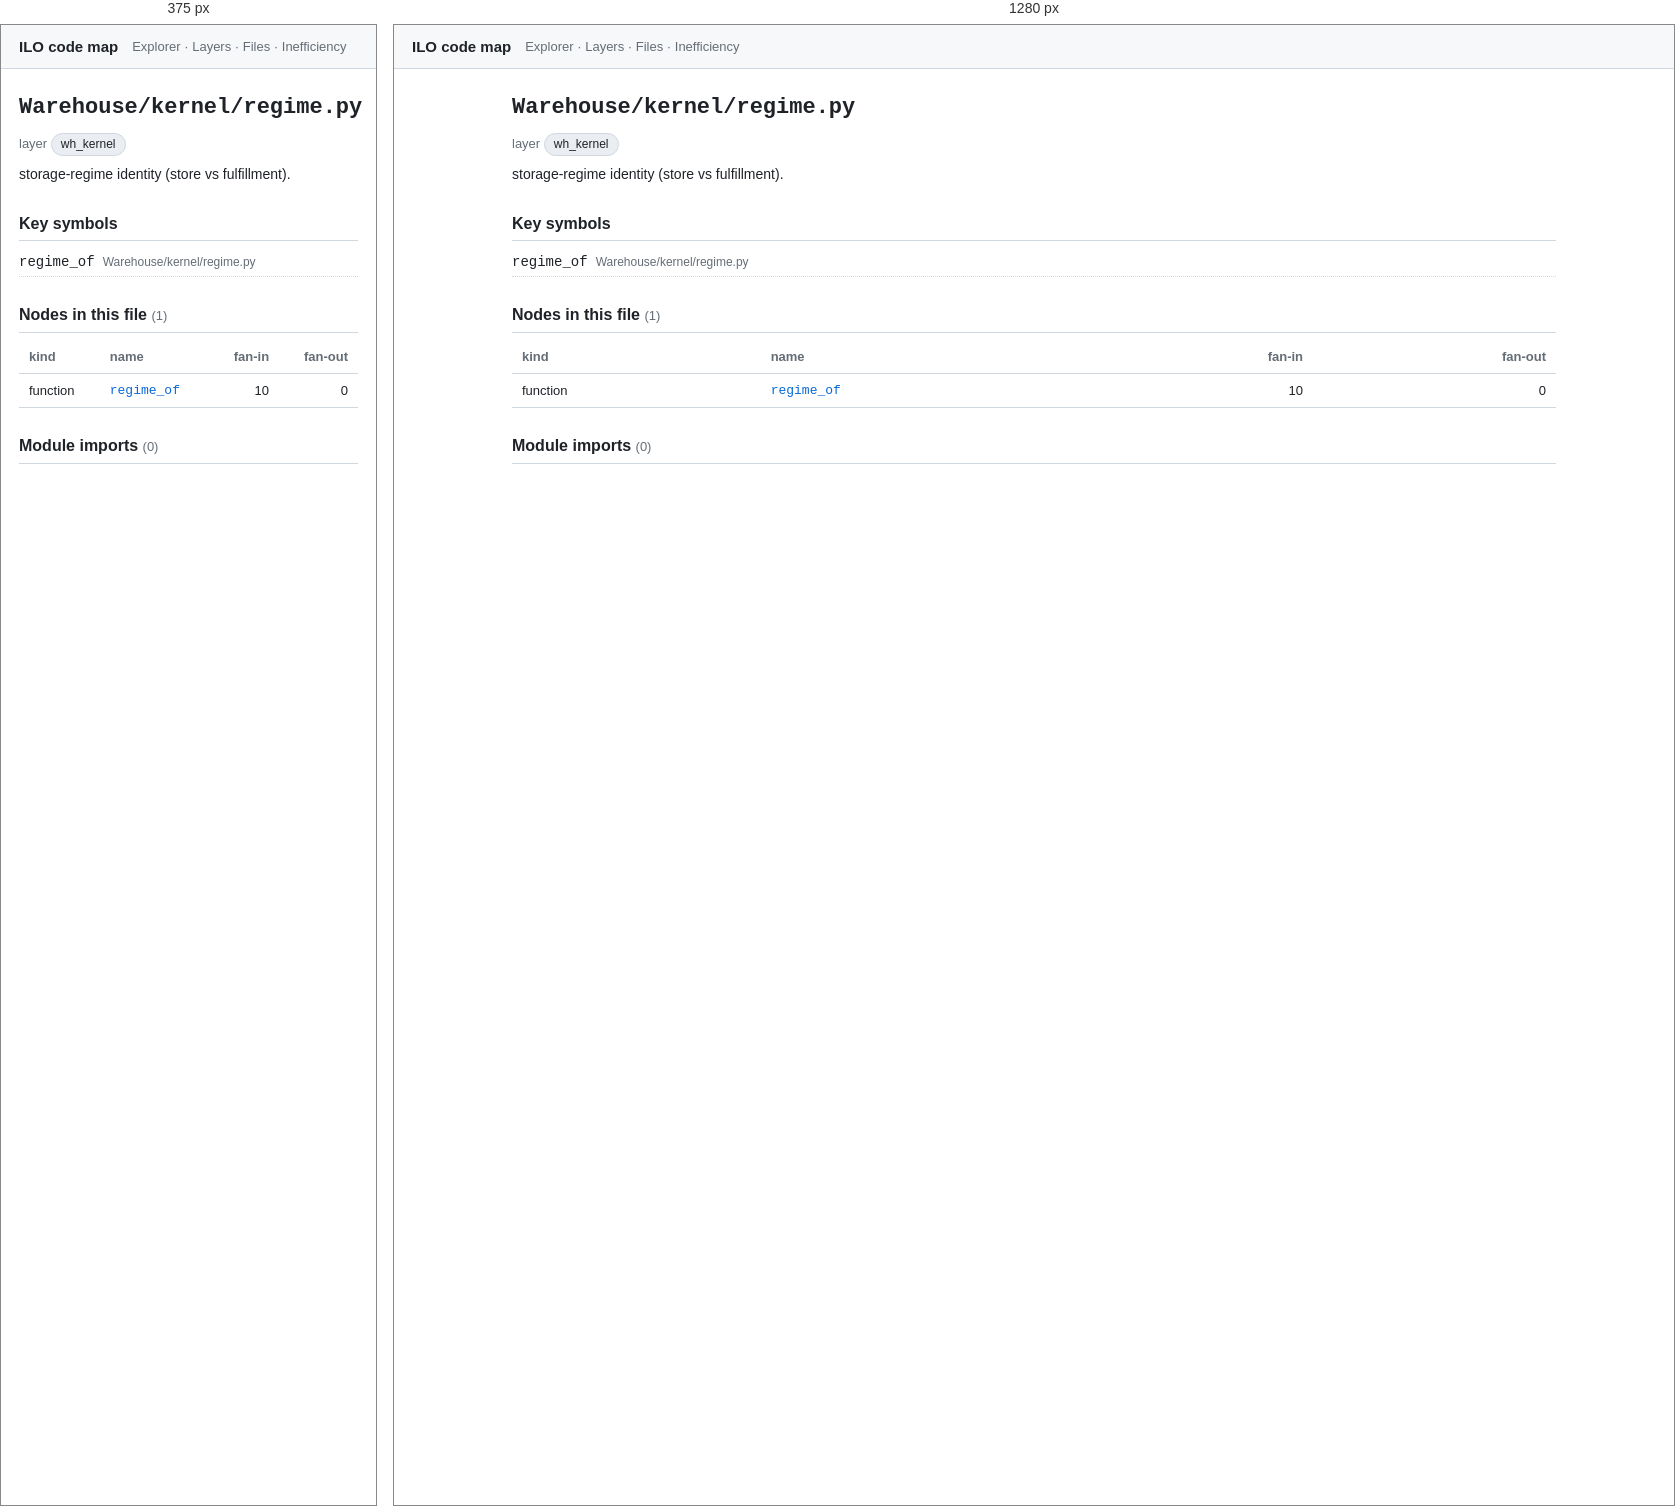
Rendered at 375 px and 1280 px, left to right.

<!-- file: nWarehouse_kernel_regime_py.html -->
<!doctype html>
<html lang="en"><head>
<meta charset="utf-8"><meta name="viewport" content="width=device-width, initial-scale=1">
<title>Warehouse/kernel/regime.py · ILO code map</title>
<link rel="stylesheet" href="../assets/arch.css">
</head><body>
<header class="topbar">
  <a class="title" href="../index.html">ILO code map</a>
  <nav><a href="../explorer.html">Explorer</a> · <a href="../layers.html">Layers</a> · <a href="../catalog.html">Files</a> · <a href="../inefficiency.html">Inefficiency</a></nav>
</header>
<main>
<article class="file">
<h1><code>Warehouse/kernel/regime.py</code></h1>
<p class="meta">layer <span class="chip">wh_kernel</span></p>
<p class="purpose">storage-regime identity (store vs fulfillment).</p>
<section><h2>Key symbols</h2><ul class="rel"><li><a href="../nodes/nWarehouse_kernel_regime_py__regime_of.html"><code>regime_of</code></a> <span class="dim">Warehouse/kernel/regime.py</span></li></ul></section>
<section><h2>Nodes in this file <span class="count">(1)</span></h2><table class="tbl"><tr><th>kind</th><th>name</th><th class="num">fan-in</th><th class="num">fan-out</th></tr><tr><td>function</td><td><a href="../nodes/nWarehouse_kernel_regime_py__regime_of.html"><code>regime_of</code></a></td><td class="num">10</td><td class="num">0</td></tr></table></section>
<section class="rel"><h2>Module imports <span class="count">(0)</span></h2></section>
</article>
</main>
</body></html>


/* @media block from arch.css */
@media (max-width: 720px) {
  .explorer { grid-template-columns: 1fr; height: auto; }
  .tree { max-height: 40vh; border-right: none; border-bottom: 1px solid var(--border); }
  .ego-stage { height: 55vh; }
}